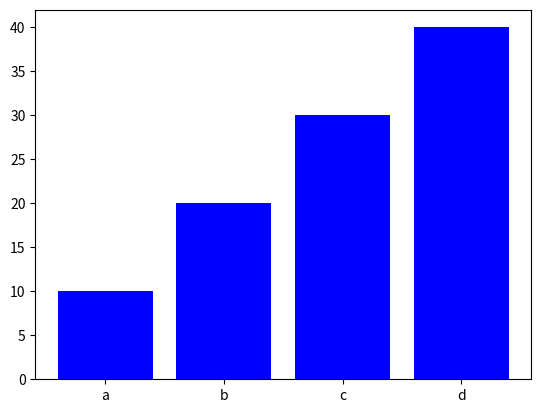

The matplotlib source for this figure:
import matplotlib.pyplot as plt

x=['a','b','c','d']
y = [ 10,20,30,40]

plt.bar(x,y,color = 'blue')
plt.show()